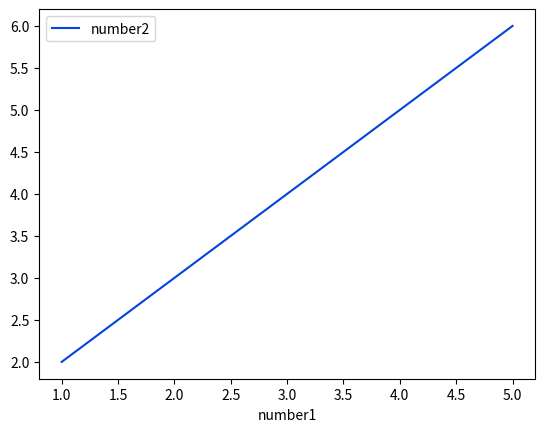

Here is the Python script that generated this plot:

import pandas as pd
import matplotlib.pyplot as plt
import numpy as np
import matplotlib._color_data as mcd


data = [
    [1, 2, 1, 0.5],
    [3, 4, 1, 0.5],
    [5, 6, 1, 0.5]
]

result = pd.DataFrame.from_records(data,
                                   columns=['number1', 'number2', 'label', 'sublabel'],
                                   index=['label', 'sublabel'])

fig = plt.figure()
ax = plt.gca()
print(result.loc[1, 0.5])
homie = result.loc[(slice(None), 0.5), :]
print(mcd.XKCD_COLORS.keys())
homie.plot(x='number1', y='number2', ax=ax, c=mcd.XKCD_COLORS["xkcd:blue"].upper())
fig.savefig('test.png')

